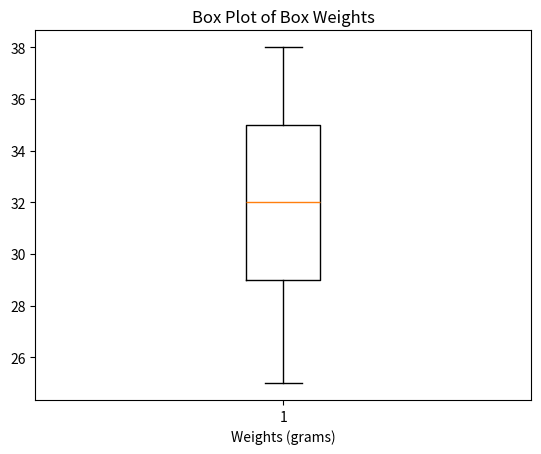

The matplotlib source for this figure:
import matplotlib.pyplot as plt

def main():
    
    weights = [25, 28, 29, 29, 30, 34, 35, 35, 37, 38]

    
    plt.boxplot(weights)

   
    plt.xlabel("Weights (grams)")
    plt.title("Box Plot of Box Weights")

   
    plt.show()

if __name__ == "__main__":
    main()
